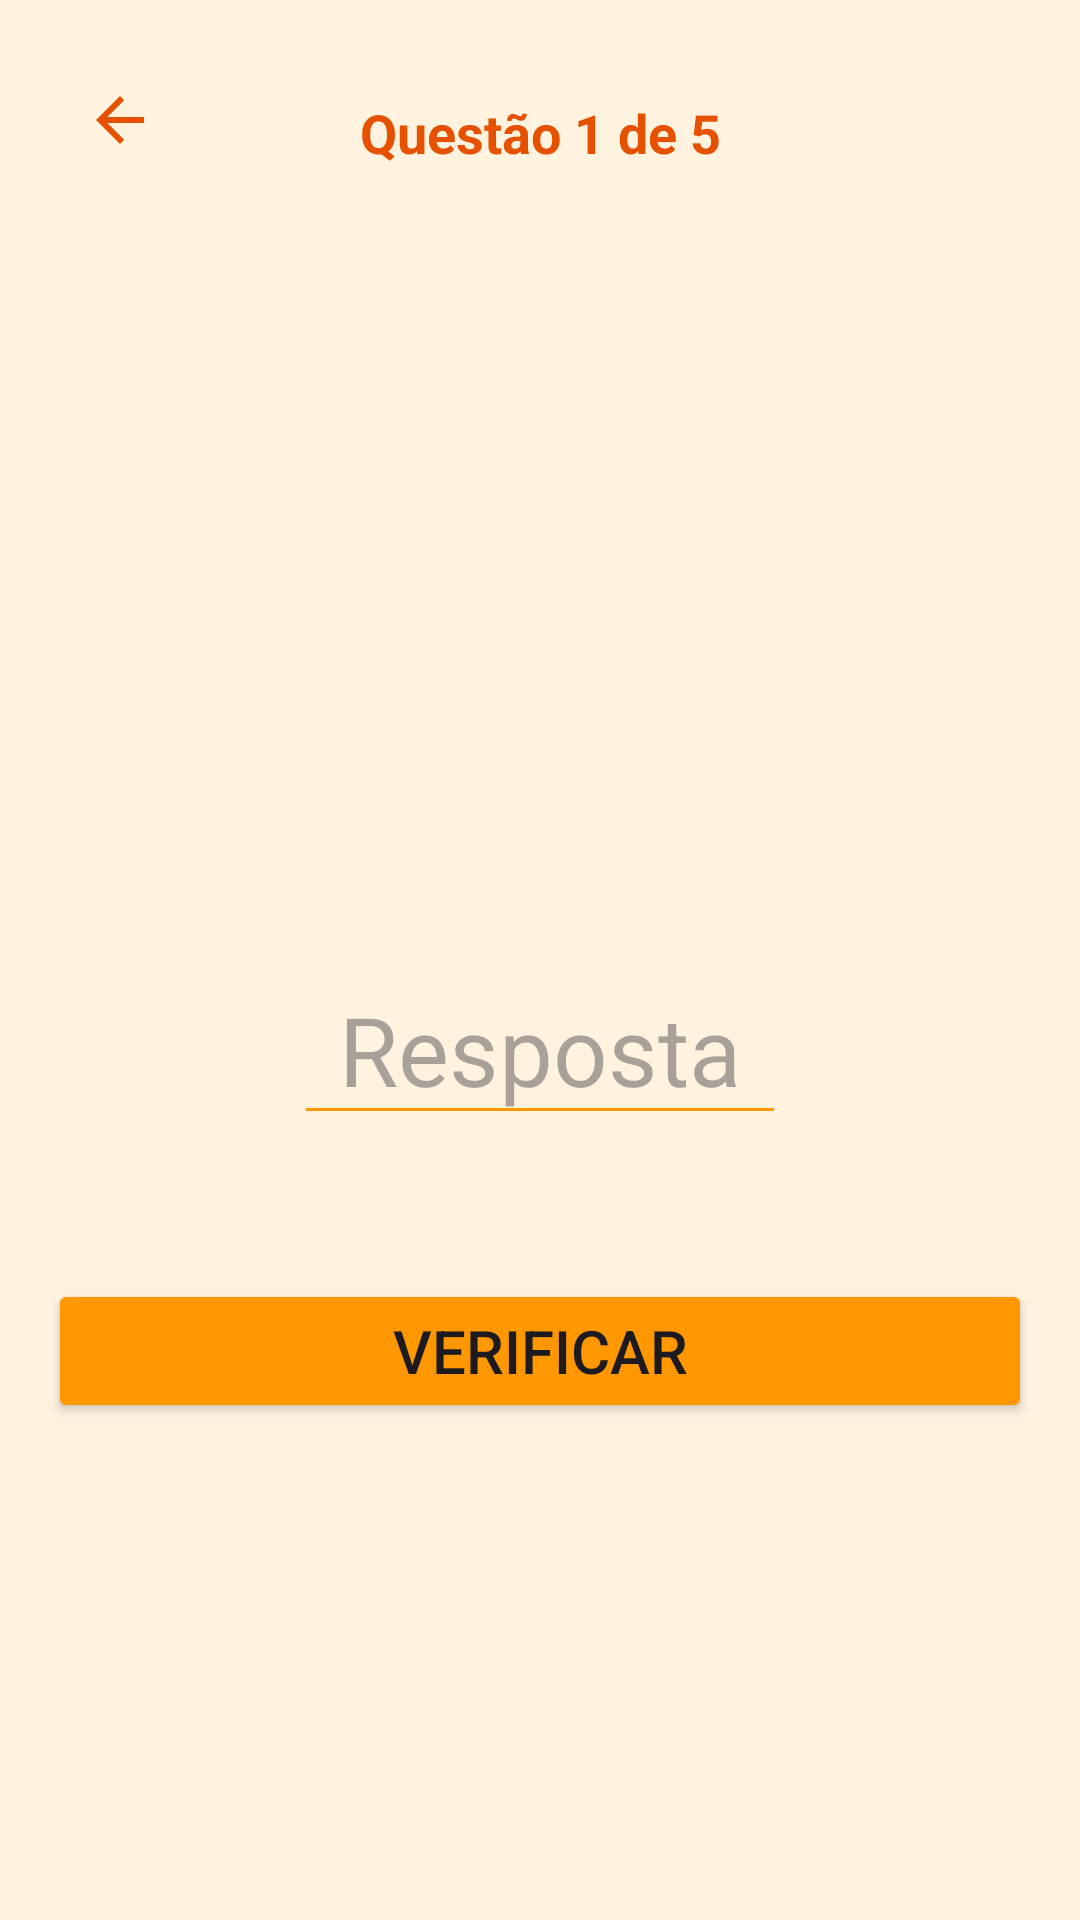

Android layout source for this screen:
<!-- AndroidManifest.xml: application theme Theme.MathFun -->
<!-- res/layout/activity_aritmetica.xml -->
<?xml version="1.0" encoding="utf-8"?>
<androidx.constraintlayout.widget.ConstraintLayout
    xmlns:android="http://schemas.android.com/apk/res/android"
    xmlns:app="http://schemas.android.com/apk/res-auto"
    xmlns:tools="http://schemas.android.com/tools"
    android:layout_width="match_parent"
    android:layout_height="match_parent"
    android:background="#FFF3E0"
    android:padding="16dp">

    <ImageButton
        android:id="@+id/btnVoltarAritmetica"
        android:layout_width="48dp"
        android:layout_height="48dp"
        android:src="?attr/homeAsUpIndicator"
        android:background="?attr/selectableItemBackgroundBorderless"
        android:contentDescription="Voltar ao menu"
        app:layout_constraintStart_toStartOf="parent"
        app:layout_constraintTop_toTopOf="parent"
        app:tint="#E65100" />

    <TextView
        android:id="@+id/tvProgressoAritmetica"
        android:layout_width="wrap_content"
        android:layout_height="wrap_content"
        android:text="Questão 1 de 5"
        android:textSize="18sp"
        android:textStyle="bold"
        android:textColor="#E65100"
        android:layout_marginTop="16dp"
        app:layout_constraintTop_toTopOf="parent"
        app:layout_constraintEnd_toEndOf="parent"
        app:layout_constraintStart_toStartOf="parent" />

    <TextView
        android:id="@+id/tvEquacao"
        android:layout_width="wrap_content"
        android:layout_height="wrap_content"
        tools:text="5 + 3"
        android:textSize="60sp"
        android:textStyle="bold"
        android:textColor="#424242"
        app:layout_constraintBottom_toTopOf="@+id/etResposta"
        app:layout_constraintEnd_toEndOf="parent"
        app:layout_constraintStart_toStartOf="parent"
        app:layout_constraintTop_toBottomOf="@+id/tvProgressoAritmetica"
        app:layout_constraintVertical_chainStyle="packed" />

    <EditText
        android:id="@+id/etResposta"
        android:layout_width="0dp"
        android:layout_height="wrap_content"
        android:hint="Resposta"
        android:inputType="numberSigned"
        android:gravity="center"
        android:textSize="32sp"
        android:backgroundTint="#FF9800"
        android:layout_marginTop="32dp"
        app:layout_constraintBottom_toTopOf="@+id/btnVerificarAritmetica"
        app:layout_constraintEnd_toEndOf="parent"
        app:layout_constraintStart_toStartOf="parent"
        app:layout_constraintTop_toBottomOf="@+id/tvEquacao"
        app:layout_constraintWidth_percent="0.5"/>

    <Button
        android:id="@+id/btnVerificarAritmetica"
        android:layout_width="match_parent"
        android:layout_height="wrap_content"
        android:text="VERIFICAR"
        android:textSize="20sp"
        android:backgroundTint="#FF9800"
        android:layout_marginTop="48dp"
        app:layout_constraintBottom_toBottomOf="parent"
        app:layout_constraintEnd_toEndOf="parent"
        app:layout_constraintStart_toStartOf="parent"
        app:layout_constraintTop_toBottomOf="@+id/etResposta" />

</androidx.constraintlayout.widget.ConstraintLayout>
<!-- resources referenced by this layout -->
<resources>
  <style name="Theme.MathFun" parent="Base.Theme.MathFun" />
  <style name="Base.Theme.MathFun" parent="Theme.Material3.DayNight.NoActionBar">
          
          
      </style>
</resources>
